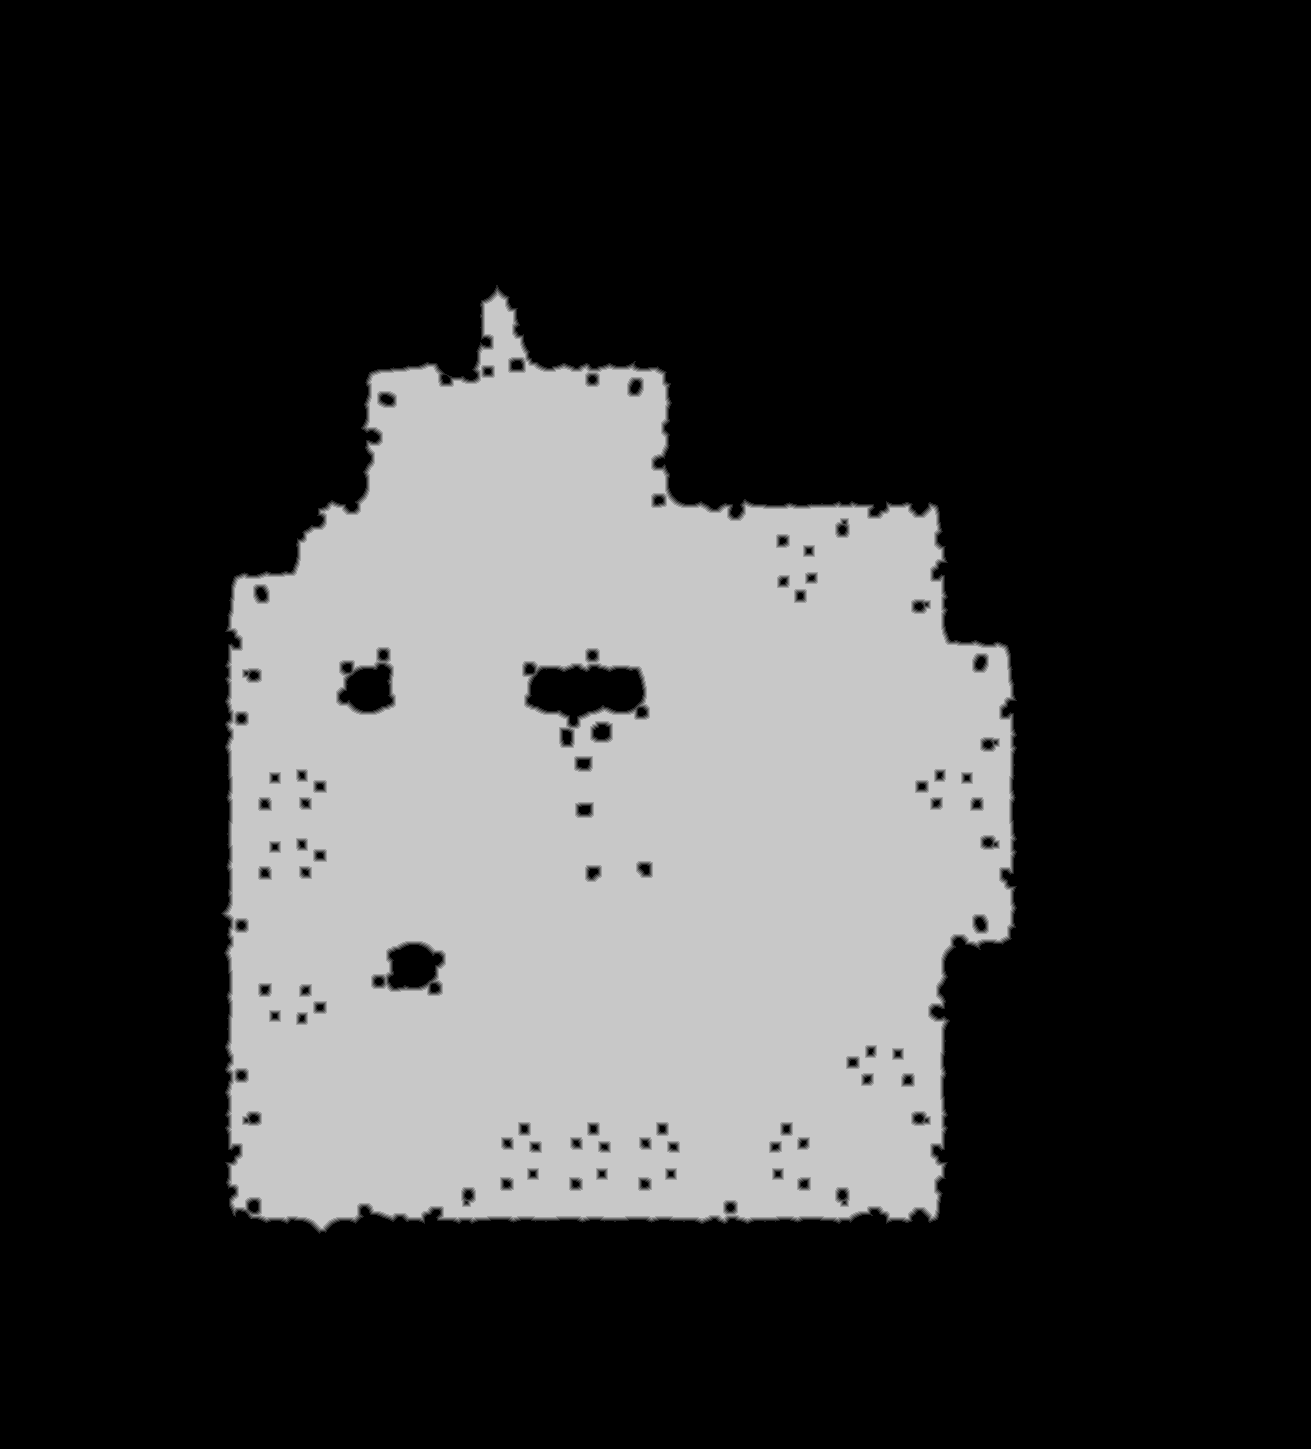

The table this chart was drawn from, first rows:
source	tdt_hull ranged
truth	truth_53388da33f0.tsv
width	1311
height	1449
nibble	0	1338530
nibble	1	8229
nibble	2	8686
nibble	3	9110
nibble	4	9544
nibble	5	525540
